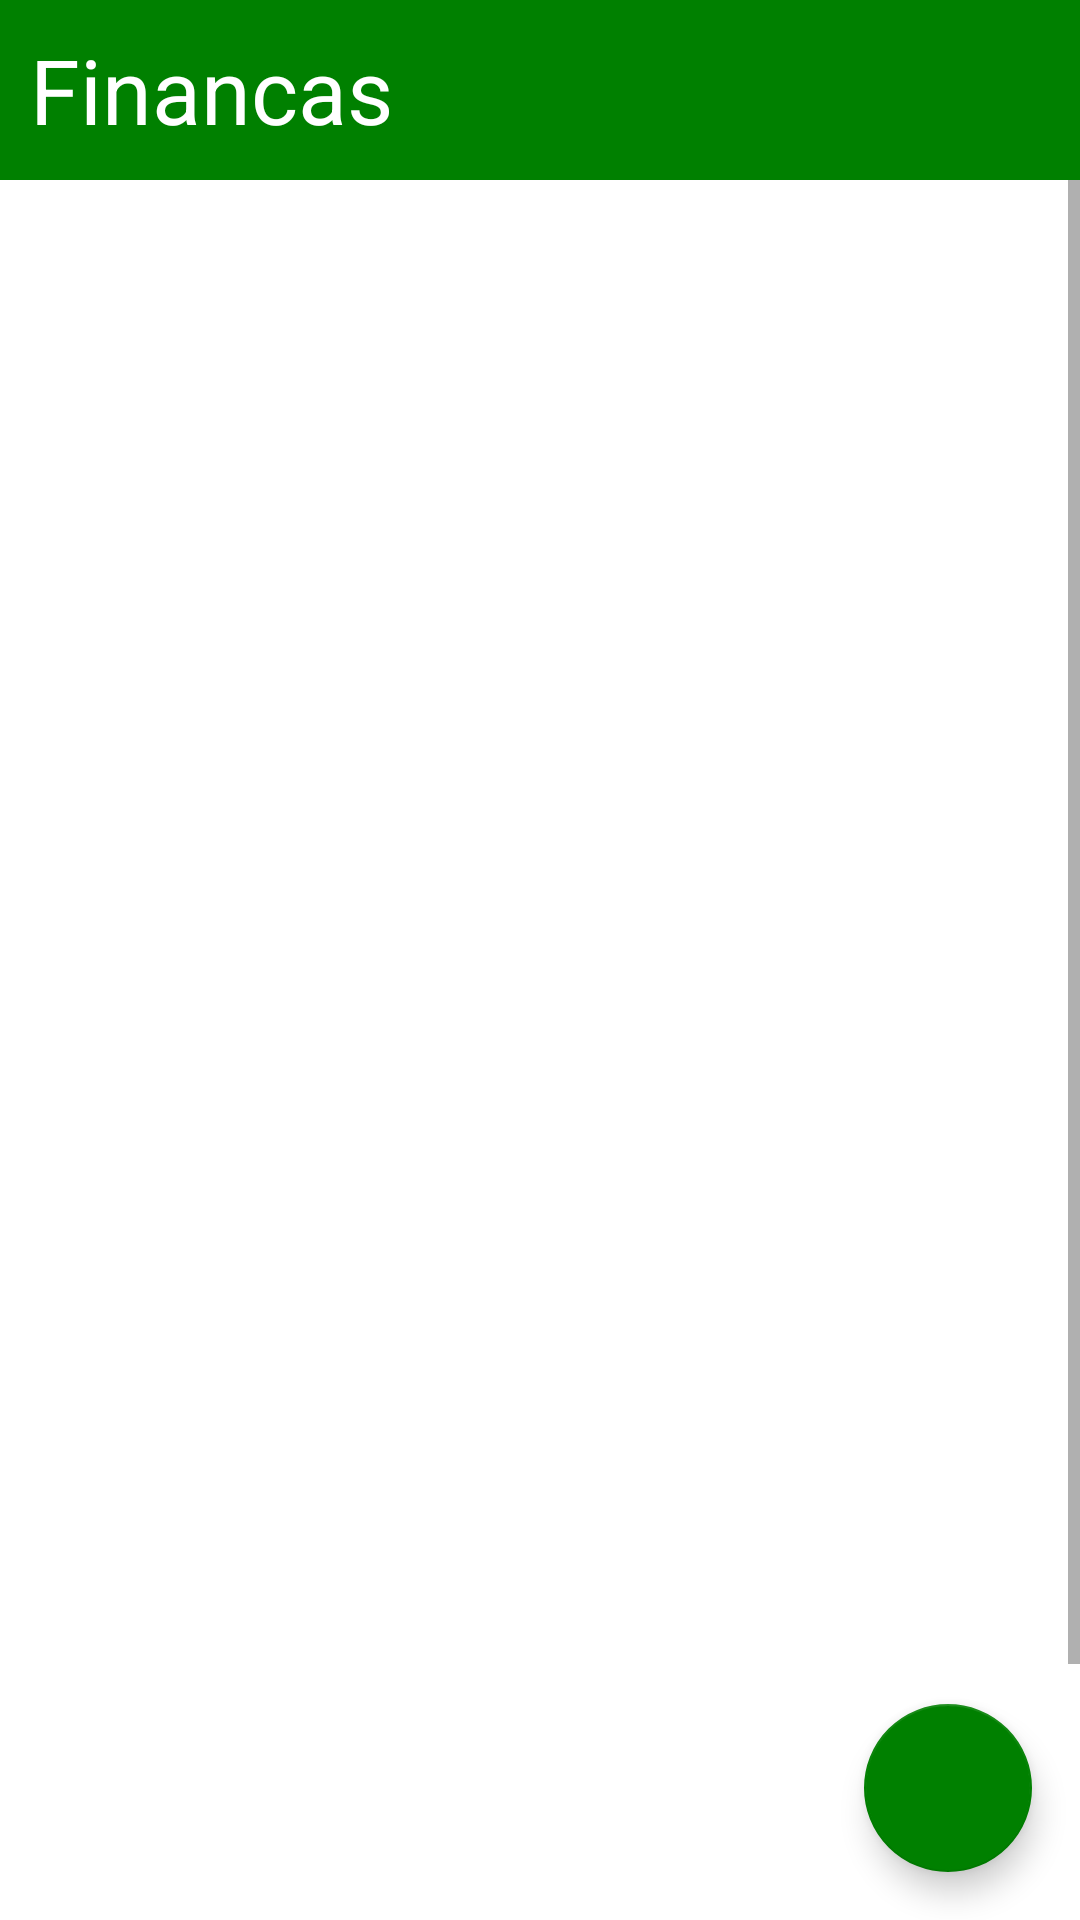

Android layout source for this screen:
<!-- AndroidManifest.xml: application theme Theme.Financas -->
<!-- res/layout/activity_main.xml -->
<?xml version="1.0" encoding="utf-8"?>
<androidx.coordinatorlayout.widget.CoordinatorLayout xmlns:android="http://schemas.android.com/apk/res/android"
    android:layout_width="match_parent"
    android:layout_height="match_parent"
    android:orientation="vertical"
    xmlns:tools="http://schemas.android.com/tools"
    tools:context=".MainActivity">
    <LinearLayout
        android:layout_width="match_parent"
        android:layout_height="match_parent"
        android:orientation="vertical"
        >
    <LinearLayout
        android:gravity="center_vertical"
        android:layout_width="match_parent"
        android:layout_height="60dp"
        android:background="@color/verde_dinheiro"
        tools:ignore="MissingConstraints">
        <TextView
            android:layout_marginStart="10dp"
            android:layout_width="wrap_content"
            android:layout_height="wrap_content"
            android:textSize="30sp"
            android:textColor="@color/white"
            android:text="@string/app_name"/>
    </LinearLayout>

    <ScrollView
        android:layout_width="match_parent"
        android:layout_height="match_parent">
        <LinearLayout
            android:layout_width="match_parent"
            android:layout_height="match_parent"
            tools:ignore="ScrollViewSize">
            <ListView
                android:id="@+id/lista_enderecos"
                android:layout_width="match_parent"
                android:layout_height="680dp"
                tools:ignore="NestedScrolling">

            </ListView>
        </LinearLayout>
    </ScrollView>
    </LinearLayout>
    <com.google.android.material.floatingactionbutton.FloatingActionButton
        android:id="@+id/btnAddGasto"
        android:layout_width="wrap_content"
        android:layout_height="wrap_content"
        android:layout_gravity="bottom|end"
        android:layout_margin="16dp"
        android:src="@drawable/ic_add"
        tools:ignore="ContentDescription,MissingConstraints,SpeakableTextPresentCheck" />

</androidx.coordinatorlayout.widget.CoordinatorLayout>
<!-- resources referenced by this layout -->
<resources>
  <color name="verde_dinheiro">#008000</color>
  <color name="white">#FFFFFFFF</color>
  <string name="app_name">Financas</string>
  <style name="Theme.Financas" parent="Theme.MaterialComponents.DayNight.NoActionBar">
          
          <item name="colorPrimary">@color/verde_dinheiro</item>
          <item name="colorPrimaryVariant">@color/verde_dinheiro</item>
          <item name="colorOnPrimary">@color/white</item>
          
          <item name="colorSecondary">@color/verde_dinheiro</item>
          <item name="colorSecondaryVariant">@color/teal_700</item>
          <item name="colorOnSecondary">@color/white</item>
          
          <item name="android:statusBarColor" tools:targetApi="l">?attr/colorPrimaryVariant</item>
          
      </style>
  <color name="teal_700">#FF018786</color>
</resources>
